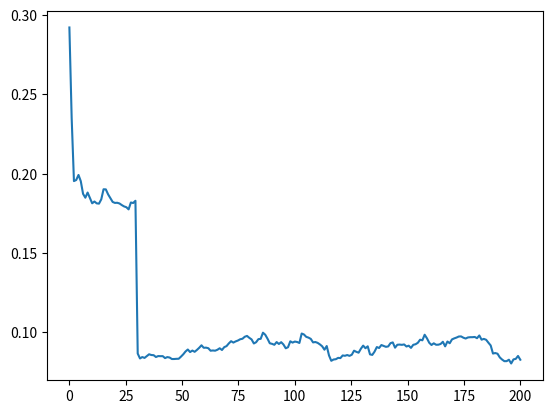

Here is the Python script that generated this plot:
# TP Simulation
import random
import numpy
import statistics
import matplotlib.pyplot as plt

tempsSimulation = 160
nbReplications = 20
m = 200
w = 30

class Evenement:

    def __init__(self, pNomEvenement, pDate):
        # Evenement
        self.nomEvenement = pNomEvenement
        # Date
        self.dateEvenement = pDate


class CentreDeMaintenance:
    NbBus = 0
    NbBusControle = 0
    NbBusRep = 0
    AireQc, AireQr, AireBr = 0.0, 0.0, 0.0
    Qc, Qr, Bc, Br = 0, 0, 0, 0
    echeancier = []

    tempsAttenteMoyenC = 0.0
    tempsAttenteMoyenR = 0.0
    TauxUtilsiationCR = 0.0

    tailleMoyenneFileC = 0.0
    tailleMoyenneFileR = 0.0

    tempsAttenteMaxFileC = 0.0
    tempsAttenteMaxFileR = 0.0

    def __init__(self, pDate):
        # Date simualtion en heures
        self.dateSimulation = pDate

    def insertEvenement(self, evenement):
        notInserted = True
        i = 0
        while (notInserted and i < len(self.echeancier)):
            if (self.echeancier[i].dateEvenement >= evenement.dateEvenement):
                self.echeancier.insert(i, evenement)
                notInserted = False
            i += 1
        if (i == len(self.echeancier) and notInserted):
            self.echeancier.append(evenement)

    def debutSimulation(self):
        print("Debut Simulation")
        evenement = Evenement("arriveeBus", self.dateSimulation + numpy.random.exponential(2))
        self.insertEvenement(evenement)
        evenement = Evenement("finSimulation", tempsSimulation)
        self.insertEvenement(evenement)

    def finSimulation(self):
        print("Fin Simualtion")
        self.echeancier.clear()

        if (self.NbBus == 0):
            self.tempsAttenteMoyenC = 0  # on ne tiendra pas compte de cette valeur
        else:
            self.tempsAttenteMoyenC = self.AireQc / self.NbBus

        if (self.NbBusRep == 0):
            self.tempsAttenteMoyenR = 0  # on ne tiendra pas compte de cette valeur
        else:
            self.tempsAttenteMoyenR = self.AireQr / self.NbBusRep

        if (self.NbBusRep == 0):
            self.TauxUtilsiationCR = 0
        else:
            self.TauxUtilsiationCR = self.AireBr / (2 * tempsSimulation)

        self.tailleMoyenneFileC = self.AireQc / tempsSimulation
        self.tailleMoyenneFileR = self.AireQr / tempsSimulation

    def arriveeBus(self):
        # print("arrivee Bus")
        evenement = Evenement("arriveeBus", self.dateSimulation + numpy.random.exponential(2))
        self.insertEvenement(evenement)
        self.NbBus += 1
        evenement = Evenement("arriveeFileC", self.dateSimulation)
        self.insertEvenement(evenement)

    def arriveeFileC(self):
        # print("Arrivé file controle")
        self.Qc += 1
        if (self.Bc == 0):
            evenement = Evenement("accesControle", self.dateSimulation)
            self.insertEvenement(evenement)

    def accesControle(self):
        # print("Acces controle")
        self.Qc -= 1
        self.Bc = 1
        self.NbBusControle += 1
        evenement = Evenement("departControle", self.dateSimulation + random.uniform(0.25, 1.0833))
        self.insertEvenement(evenement)

    def departControle(self):
        # print("Depart Controle")
        self.Bc = 0
        if (self.Qc > 0):
            evenement = Evenement("accesControle", self.dateSimulation)
            self.insertEvenement(evenement)
        if (random.random() < 0.3):
            evenement = Evenement("arriveeFileR", self.dateSimulation)
            self.insertEvenement(evenement)

    def arriveeFileR(self):
        # print("Arrivee file reparation")
        self.Qr += 1
        self.NbBusRep += 1
        if (self.Br < 2):
            evenement = Evenement("accesReparation", self.dateSimulation)
            self.insertEvenement(evenement)

    def accesReparation(self):
        # print("Arrivé reparation")
        self.Qr -= 1
        self.Br += 1
        evenement = Evenement("departReparation", self.dateSimulation + random.uniform(2.1, 4.5))
        self.insertEvenement(evenement)

    def departReparation(self):
        # print("Depart reparation")
        self.Br -= 1
        if (self.Qr > 0):
            evenement = Evenement("accesReparation", self.dateSimulation)
            self.insertEvenement(evenement)

    def mise_A_Jour_Aires(self, D1, D2):
        self.AireQc += (D2 - D1) * self.Qc
        self.AireQr += (D2 - D1) * self.Qr
        self.AireBr += (D2 - D1) * self.Br
        self.calcultempsAttenteMaxFileC((D2 - D1) * self.Qc)
        self.calcultempsAttenteMaxFileR((D2 - D1) * self.Qr)

    def calcultempsAttenteMaxFileC(self, param):
        if param > self.tempsAttenteMaxFileC:
            self.tempsAttenteMaxFileC = param

    def calcultempsAttenteMaxFileR(self, param):
        if param > self.tempsAttenteMaxFileC:
            self.tempsAttenteMaxFileR = param


def moyennesMobiles(listeMoyennes,w):
    mB = len(listeMoyennes)
    listeRetour = []
    moyenneBuffer = 0
    for i in range(1,mB+1):
        if(i<=w):
            for u in range(2*i):
                moyenneBuffer+=listeMoyennes[u]
            moyenneBuffer/=2*i-1
            listeRetour.append(moyenneBuffer)
        elif(i>w and i <(mB-w)):
            for u in range(w):
                moyenneBuffer+=listeMoyennes[u+i]
            moyenneBuffer/=2*w+1
            listeRetour.append(moyenneBuffer)
        moyenneBuffer=0
    return listeRetour



if __name__ == '__main__':

    listeMoyenneSelonM = []
    for k in range(m+w):
        for i in range(nbReplications):

            listTempsAttenteMoyenC = []
            listTempsAttenteMoyenR = []
            listTauxUtilsiationCR = []

            listTempsAttenteMaxFileC = []
            listTempsAttenteMaxFileR = []

            listTailleMoyenneFileC = []
            listTailleMoyenneFileR = []

            print("\n \nreplication : " + str(i))

            DateSimulation = 0
            centreMaintenance = CentreDeMaintenance(DateSimulation)
            evenement = Evenement("debutSimulation", centreMaintenance.dateSimulation)
            centreMaintenance.echeancier.append(evenement)

            while (centreMaintenance.echeancier):

                if m != -1:
                    if centreMaintenance.NbBusControle >= m:
                        break

                evt = centreMaintenance.echeancier.pop(0)
                centreMaintenance.mise_A_Jour_Aires(centreMaintenance.dateSimulation, evt.dateEvenement)
                centreMaintenance.dateSimulation = evt.dateEvenement

                if (evt.nomEvenement == "debutSimulation"):
                    centreMaintenance.debutSimulation()
                elif (evt.nomEvenement == "finSimulation"):
                    centreMaintenance.finSimulation()
                elif (evt.nomEvenement == "arriveeBus"):
                    centreMaintenance.arriveeBus()
                elif (evt.nomEvenement == "arriveeFileC"):
                    centreMaintenance.arriveeFileC()
                elif (evt.nomEvenement == "accesControle"):
                    centreMaintenance.accesControle()
                elif (evt.nomEvenement == "departControle"):
                    centreMaintenance.departControle()
                elif (evt.nomEvenement == "arriveeFileR"):
                    centreMaintenance.arriveeFileR()
                elif (evt.nomEvenement == "accesReparation"):
                    centreMaintenance.accesReparation()
                elif (evt.nomEvenement == "departReparation"):
                    centreMaintenance.departReparation()
                else:
                    print("evenement inconnu")

            listTempsAttenteMoyenC.append(centreMaintenance.tempsAttenteMoyenC)

            listTempsAttenteMoyenR.append(centreMaintenance.tempsAttenteMoyenR)

            listTauxUtilsiationCR.append(centreMaintenance.TauxUtilsiationCR)

            listTailleMoyenneFileC.append(centreMaintenance.tailleMoyenneFileC)

            listTailleMoyenneFileR.append(centreMaintenance.tailleMoyenneFileR)

            listTempsAttenteMaxFileC.append(centreMaintenance.tempsAttenteMaxFileC)
            listTempsAttenteMaxFileR.append(centreMaintenance.tempsAttenteMaxFileR)

        moyenneTpsAttMoyAvtCtrl = statistics.mean(listTempsAttenteMoyenC)
        moyenneTpsAttMoyAvtRep = statistics.mean(listTempsAttenteMoyenR)
        moyenneTauxUtilisationCentreRep = statistics.mean(listTauxUtilsiationCR)
        moyenneTailleMoyenneFileC = statistics.mean(listTailleMoyenneFileC)
        moyenneTailleMoyenneFileR = statistics.mean(listTailleMoyenneFileR)


        listeMoyenneSelonM.append(moyenneTpsAttMoyAvtCtrl)

    resultatWelch = moyennesMobiles(listeMoyenneSelonM, w)
    print("Moyennes mobiles = " + str(resultatWelch))
    # création de données
    arr = numpy.array(resultatWelch)
    x = numpy.linspace(0, m, m-1)
    y = arr

    plt.plot(x, y)
    plt.show()  # affiche le graphique (optionnel dans Jupyter)


